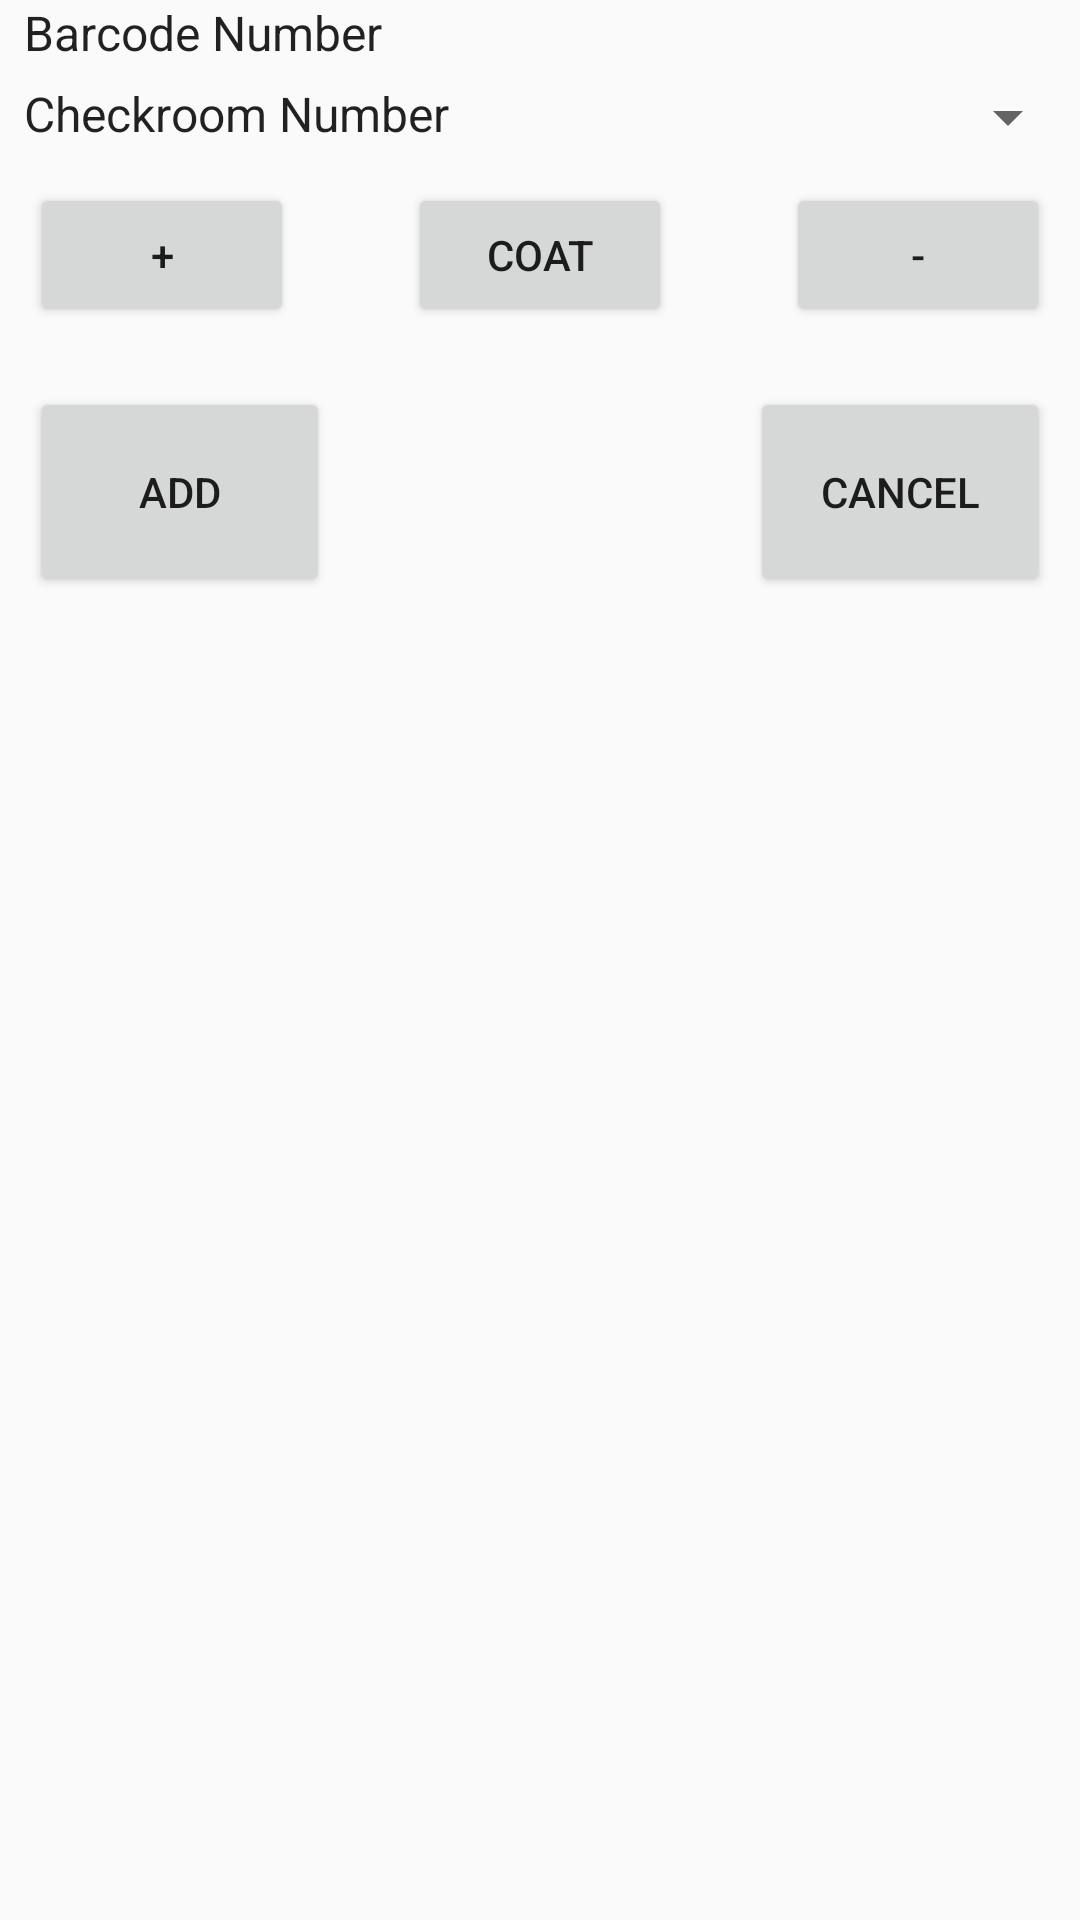

The Android layout XML behind this screen, and the referenced resources:
<!-- AndroidManifest.xml: application theme AppTheme -->
<!-- res/layout/fragment_checkroom_item_create.xml -->
<RelativeLayout xmlns:android="http://schemas.android.com/apk/res/android"
    xmlns:tools="http://schemas.android.com/tools"
    android:layout_width="wrap_content"
    android:layout_height="wrap_content"
    android:stretchColumns="1"
    tools:context="parkettklub.smartcheckroom.fragments.CheckroomItemCreateFragment">

    <RelativeLayout
        android:layout_width="match_parent"
        android:layout_height="wrap_content"
        android:id="@+id/firstRow"
        android:orientation="horizontal"
        >
        <TextView
            android:text="@string/barcode"
            android:layout_width="wrap_content"
            android:layout_alignParentLeft="true"
            android:layout_height="wrap_content" />
        <TextView
            android:id="@+id/barcodeNumber"
            android:textSize="20dp"
            android:width="200dp"
            android:layout_height="wrap_content"
            android:layout_width="wrap_content"
            android:layout_alignParentRight="true"
            android:gravity="right"
             />
    </RelativeLayout>

    <RelativeLayout
        android:id="@+id/secondRow"
        android:layout_width="match_parent"
        android:layout_height="wrap_content"
        android:layout_below="@+id/firstRow"
        android:orientation="horizontal">

        <TextView
            android:layout_width="wrap_content"
            android:layout_height="wrap_content"
            android:layout_alignParentLeft="true"
            android:text="@string/checkroom" />

        <Spinner
            android:id="@+id/checkroomNumber"
            android:layout_width="wrap_content"
            android:layout_height="wrap_content"
            android:layout_alignParentRight="true" />

    </RelativeLayout>

    <RelativeLayout
        android:id="@+id/thirdRow"
        android:layout_width="match_parent"
        android:layout_height="wrap_content"
        android:layout_below="@+id/secondRow"
        android:orientation="horizontal"
        android:padding="10dp"
        >

        <Button
            android:id="@+id/btnCoatPlus"
            android:layout_width="wrap_content"
            android:layout_alignParentLeft="true"
            android:text="+"
            android:layout_height="wrap_content" />
        <Button
            android:id="@+id/btnCoatImage"
            android:text="Coat"
            android:layout_centerInParent="true"
            android:layout_width="wrap_content"
            android:layout_height="wrap_content"
            android:clickable="false"/>
        <Button
            android:id="@+id/btnCoatMinus"
            android:text="-"
            android:layout_width="wrap_content"
            android:layout_alignParentRight="true"
            android:layout_height="wrap_content" />

    </RelativeLayout>


    <RelativeLayout
        android:layout_width="match_parent"
        android:layout_height="wrap_content"
        android:layout_below="@+id/thirdRow"
        android:orientation="horizontal"
        android:padding="10dp"
        >

        <Button
            android:id="@+id/btnCreateCheckroomItem"
            android:text="@string/btnAdd"
            android:layout_width="100dp"
            android:layout_alignParentLeft="true"
            android:layout_height="70dp" />

        <Button
            android:id="@+id/btnCancelCreateCheckroomItem"
            android:layout_width="100dp"
            android:layout_height="70dp"
            android:layout_alignParentRight="true"
            android:text="@string/btnCancel" />

    </RelativeLayout>


</RelativeLayout>
<!-- resources referenced by this layout -->
<resources>
  <string name="barcode">Barcode Number</string>
  <string name="btnAdd">Add</string>
  <string name="btnCancel">Cancel</string>
  <string name="checkroom">Checkroom Number</string>
  <style name="AppTheme" parent="Theme.AppCompat.Light.DarkActionBar">
          
          <item name="colorPrimary">@color/primary</item>
          <item name="colorPrimaryDark">@color/primary_dark</item>
          <item name="android:textViewStyle">@style/DefaultText</item>
      </style>
  <color name="primary">#7f010d</color>
  <color name="primary_dark">#a03232</color>
  <style name="DefaultText" parent="Widget.AppCompat.TextView.SpinnerItem">
          <item name="fontFamily">@font/roboto</item>
      </style>
</resources>
